Labelled photos from "kumquat", an image-classification folder in conglam56/AutoSort-IoT. The possible labels are: green, reject, ripe.

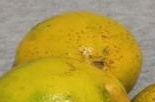
Label: ripe

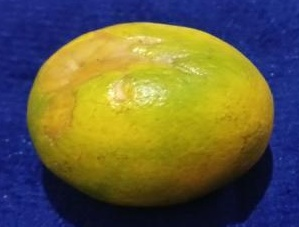
Label: ripe

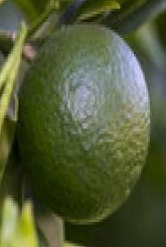
Label: green

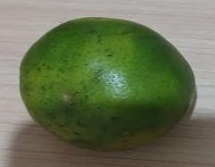
Label: reject

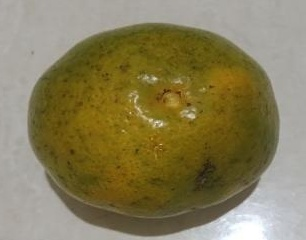
Label: reject

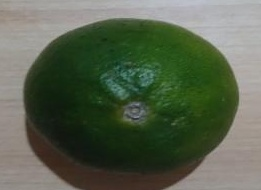
Label: green
